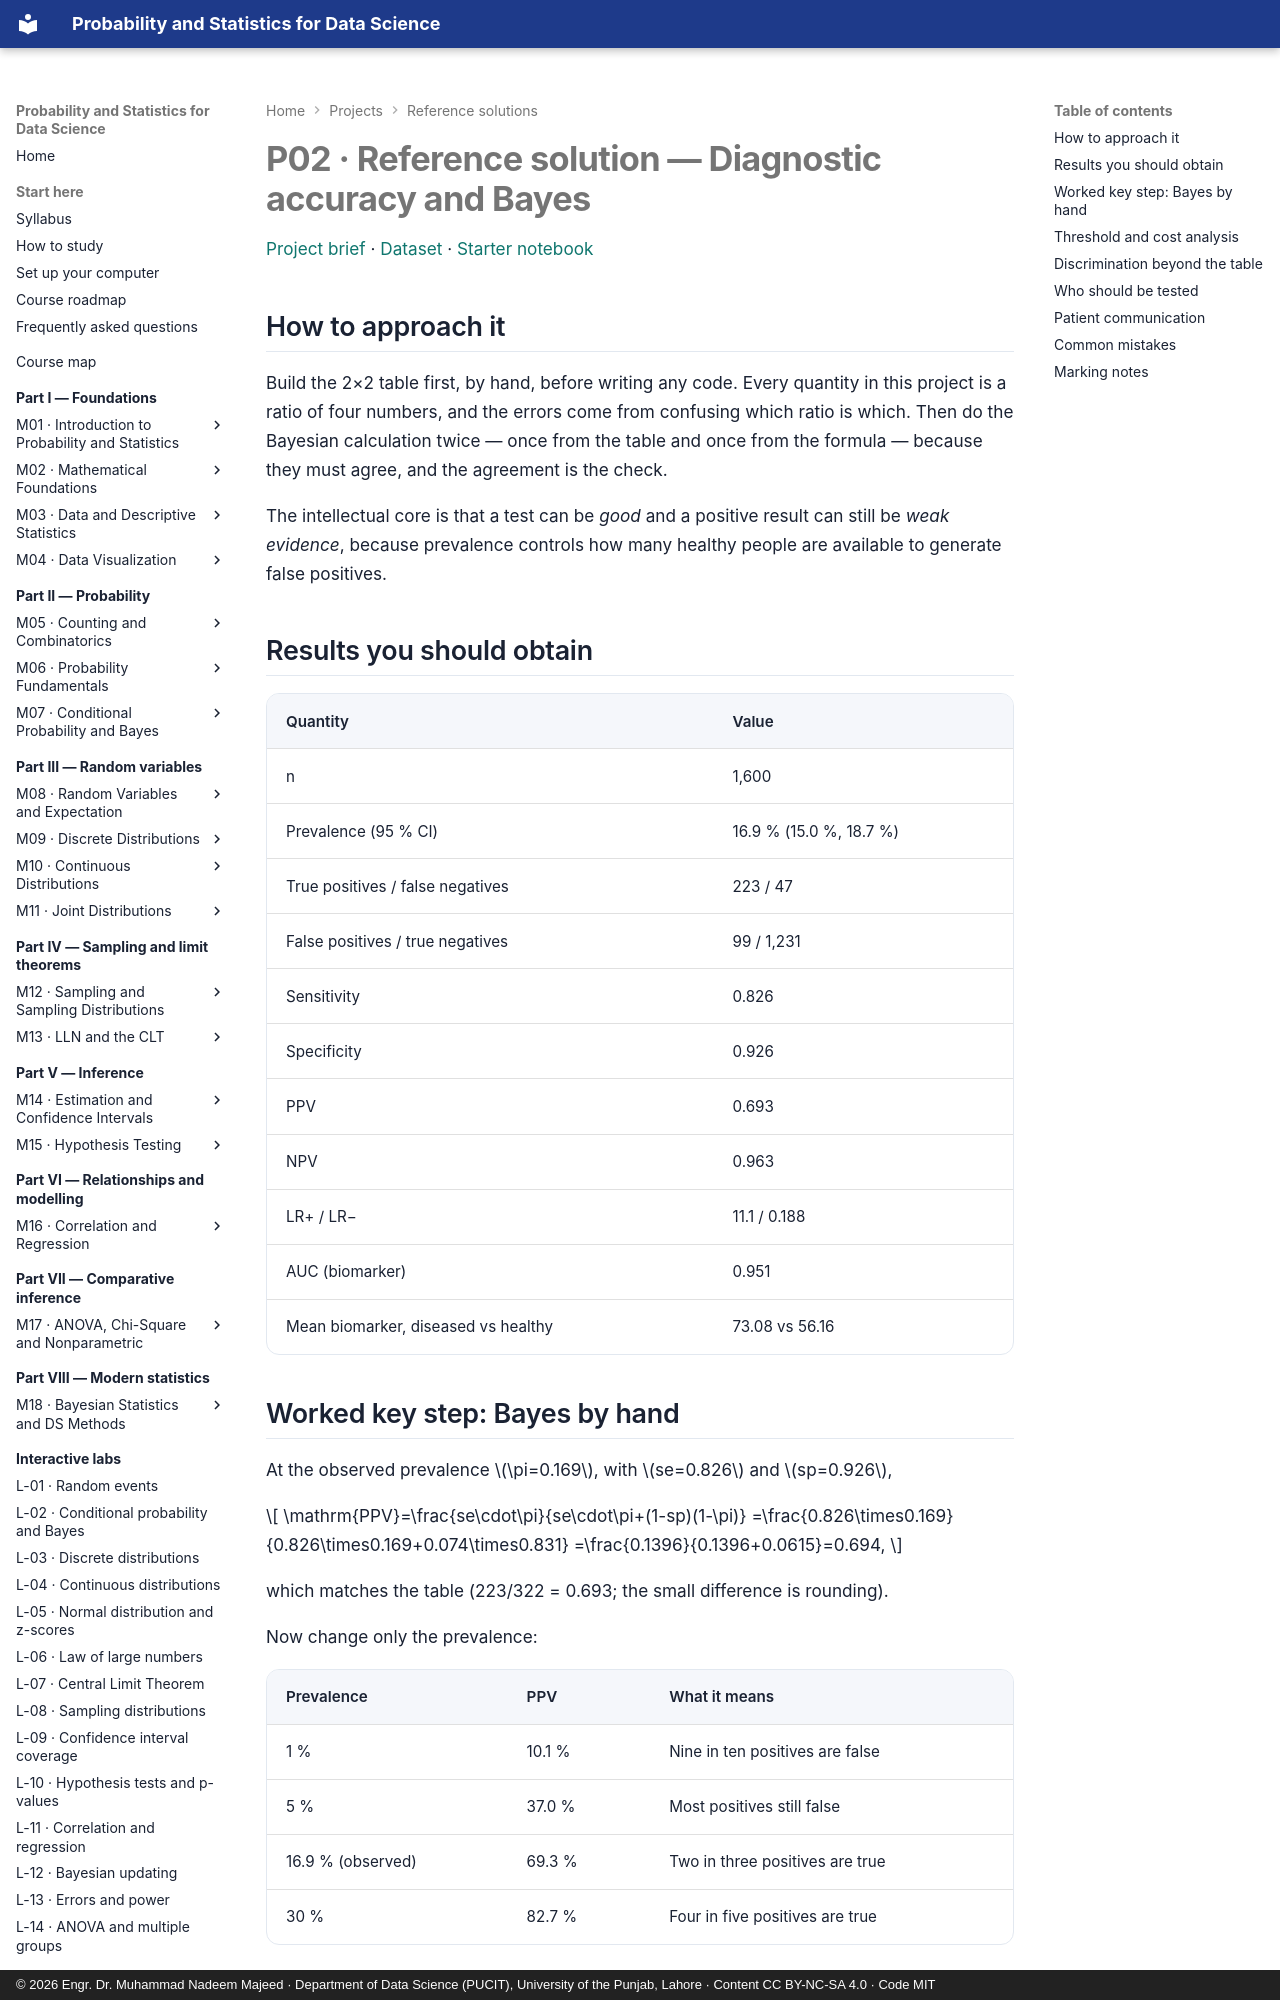

repository: nadeem-majeedch/Probability-and-Statistics · page: projects/solutions/p02-solution/index.html · generator: mkdocs · copyright: © 2026 Engr. Dr. Muhammad Nadeem Majeed · Department of Data Science (PUCIT), University of the Punjab, Lahore · Content CC BY-NC-SA 4.0 · Code MIT

# P02 · Reference solution — Diagnostic accuracy and Bayes

[Project brief](../p02-diagnostics-bayes.md) · [Dataset](../../data/projects/diagnostics_project.csv) ·
[Starter notebook](../notebooks/p02_diagnostics_bayes.ipynb)

## How to approach it

Build the 2×2 table first, by hand, before writing any code. Every quantity in this project is a
ratio of four numbers, and the errors come from confusing which ratio is which. Then do the
Bayesian calculation twice — once from the table and once from the formula — because they must
agree, and the agreement is the check.

The intellectual core is that a test can be *good* and a positive result can still be *weak
evidence*, because prevalence controls how many healthy people are available to generate false
positives.

## Results you should obtain

| Quantity | Value |
|---|---|
| n | 1,600 |
| Prevalence (95 % CI) | 16.9 % (15.0 %, 18.7 %) |
| True positives / false negatives | 223 / 47 |
| False positives / true negatives | 99 / 1,231 |
| Sensitivity | 0.826 |
| Specificity | 0.926 |
| PPV | 0.693 |
| NPV | 0.963 |
| LR+ / LR− | 11.1 / 0.188 |
| AUC (biomarker) | 0.951 |
| Mean biomarker, diseased vs healthy | 73.08 vs 56.16 |

## Worked key step: Bayes by hand

At the observed prevalence \(\pi=0.169\), with \(se=0.826\) and \(sp=0.926\),

\[
\mathrm{PPV}=\frac{se\cdot\pi}{se\cdot\pi+(1-sp)(1-\pi)}
=\frac{0.826\times0.169}{0.826\times0.169+0.074\times0.831}
=\frac{0.1396}{0.1396+0.0615}=0.694,
\]

which matches the table (223/322 = 0.693; the small difference is rounding).

Now change only the prevalence:

| Prevalence | PPV | What it means |
|---|---|---|
| 1 % | 10.1 % | Nine in ten positives are false |
| 5 % | 37.0 % | Most positives still false |
| 16.9 % (observed) | 69.3 % | Two in three positives are true |
| 30 % | 82.7 % | Four in five positives are true |

The arithmetic is the same; only the prior changed. This is the entire content of "base-rate
neglect": sensitivity describes the test, PPV describes the test *in a population*.
